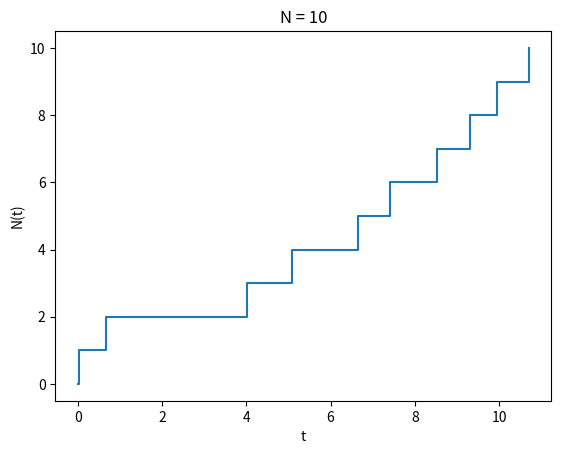

Write the Python code that produced this figure.
import random
import matplotlib.pyplot as plt

def fun():


    mylist = [0]
    t = 0;
    for j in range(0, 10):
        t += random.expovariate(1);
        mylist.append(t);

    #print(mylist);

    secondList = [0,1,2,3,4,5,6,7,8,9,10]

    plt.xlabel('t');
    plt.ylabel('N(t)');
    plt.title('N = 10' )
    plt.step(mylist, secondList, where = 'post');
    plt.show();

fun()

